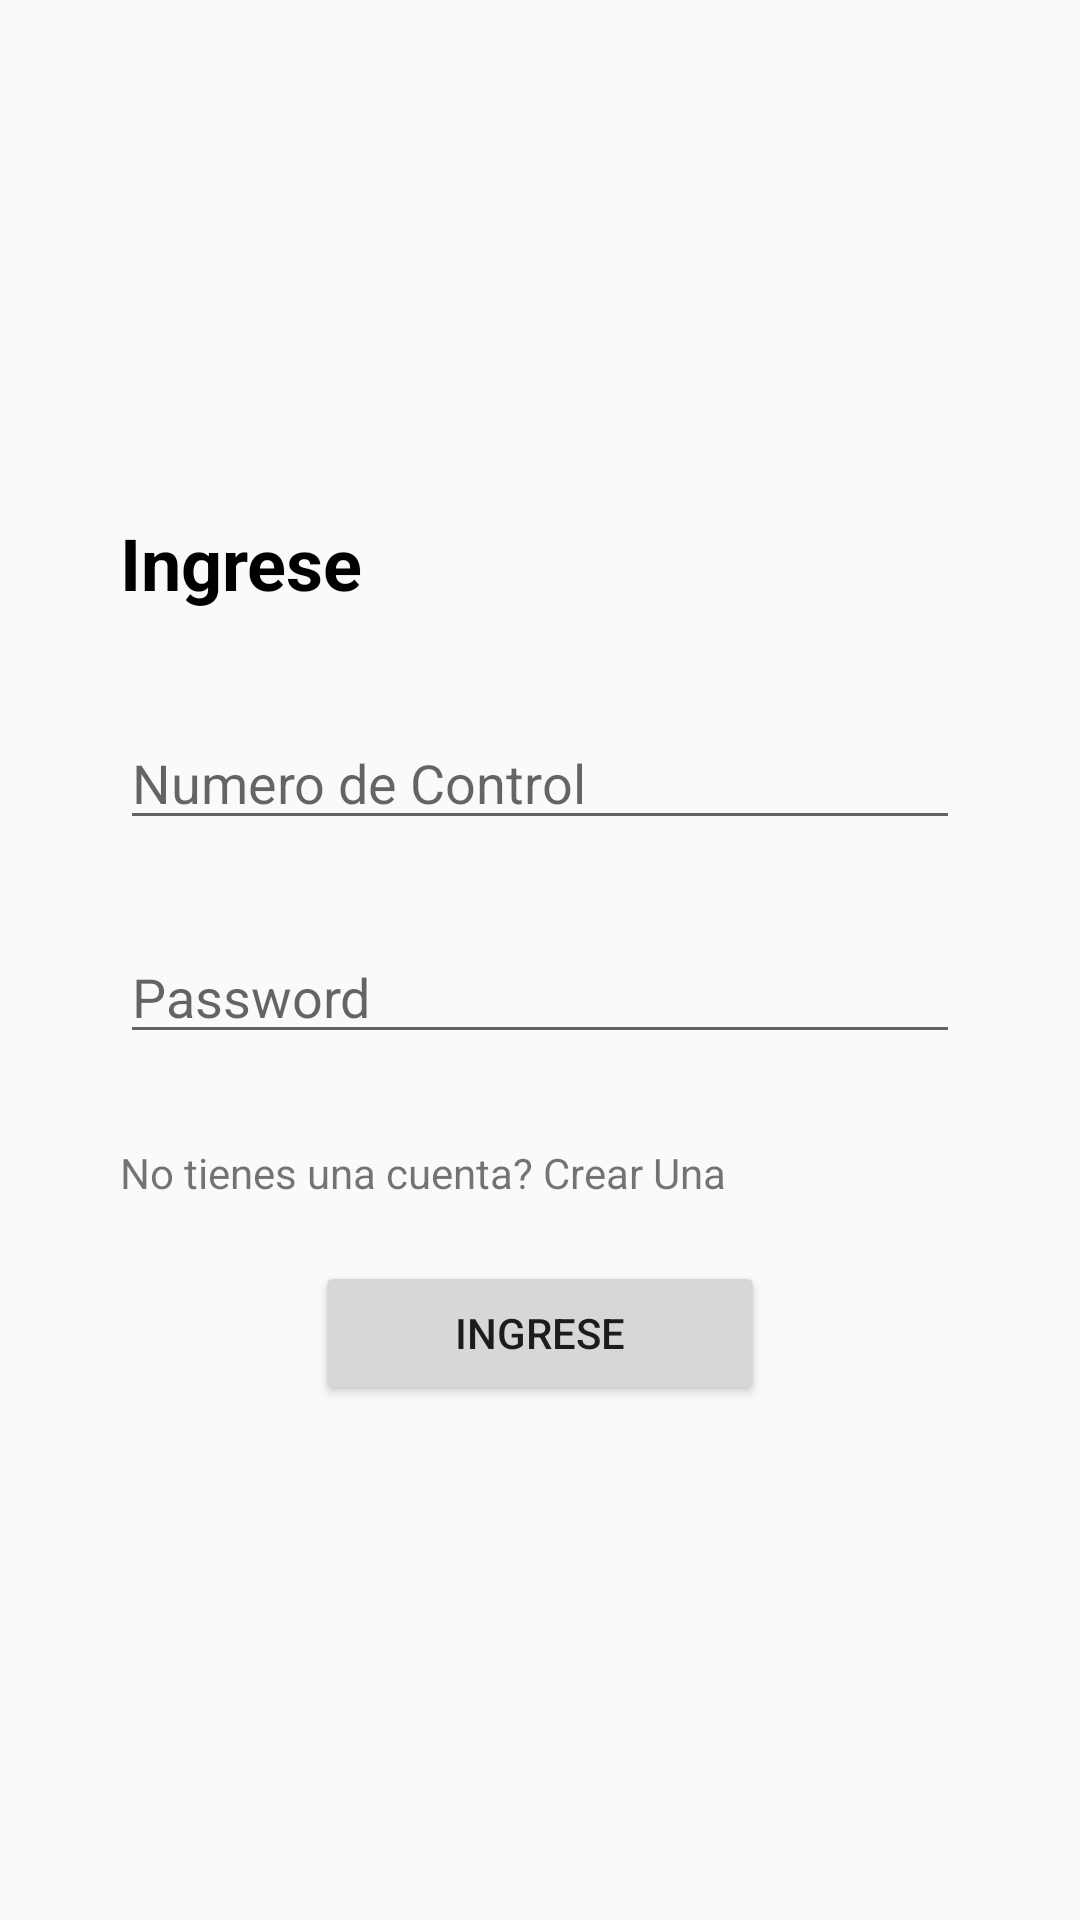

Write the Android layout XML for this screen, with the resource values it uses.
<!-- AndroidManifest.xml: application theme Theme.PlataformaEscolar -->
<!-- res/layout/activity_main.xml -->
<?xml version="1.0" encoding="utf-8"?>
<LinearLayout xmlns:android="http://schemas.android.com/apk/res/android"
    xmlns:app="http://schemas.android.com/apk/res-auto"
    xmlns:tools="http://schemas.android.com/tools"
    android:layout_width="match_parent"
    android:layout_height="match_parent"
    android:orientation="vertical"
    tools:context=".MainActivity"
    android:padding="40dp"
    android:gravity="center_vertical">

    <TextView
        android:layout_width="wrap_content"
        android:layout_height="wrap_content"
        android:layout_marginBottom="35dp"
        android:text="Ingrese"
        android:textColor="@color/black"
        android:textSize="24dp"
        android:textStyle="bold" />


    <EditText
        android:id="@+id/noControlLogin"
        android:layout_width="match_parent"
        android:layout_height="wrap_content"
        android:layout_marginBottom="30dp"
        android:inputType="number"
        android:hint="Numero de Control"/>


    <EditText
        android:id="@+id/contrasenaLogin"
        android:layout_width="match_parent"
        android:layout_height="wrap_content"
        android:layout_marginBottom="30dp"
        android:inputType="textPassword"
        android:hint="Password"/>

    <TextView
        android:id="@+id/redirigirSignin"
        android:layout_width="315dp"
        android:layout_height="wrap_content"
        android:layout_marginBottom="20dp"
        android:linksClickable="true"
        android:text="No tienes una cuenta? Crear Una" />

    <Button
        android:id="@+id/btnLogin"
        android:layout_width="150dp"
        android:layout_height="wrap_content"
        android:text="Ingrese"
        android:layout_gravity="center"/>

</LinearLayout>
<!-- resources referenced by this layout -->
<resources>
  <color name="black">#FF000000</color>
  <style name="Theme.PlataformaEscolar" parent="Theme.AppCompat.Light.NoActionBar">
          
          <item name="colorPrimary">@color/purple_500</item>
          <item name="colorPrimaryVariant">#B48145</item>
          <item name="colorOnPrimary">@color/white</item>
          
          <item name="colorSecondary">@color/teal_200</item>
          <item name="colorSecondaryVariant">@color/teal_700</item>
          <item name="colorOnSecondary">@color/black</item>
          
          <item name="android:statusBarColor" tools:targetApi="l">?attr/colorPrimaryVariant</item>
          
      </style>
  <color name="purple_500">#099E90</color>
  <color name="white">#FFFFFFFF</color>
  <color name="teal_200">#00BCD4</color>
  <color name="teal_700">#FF018786</color>
</resources>
